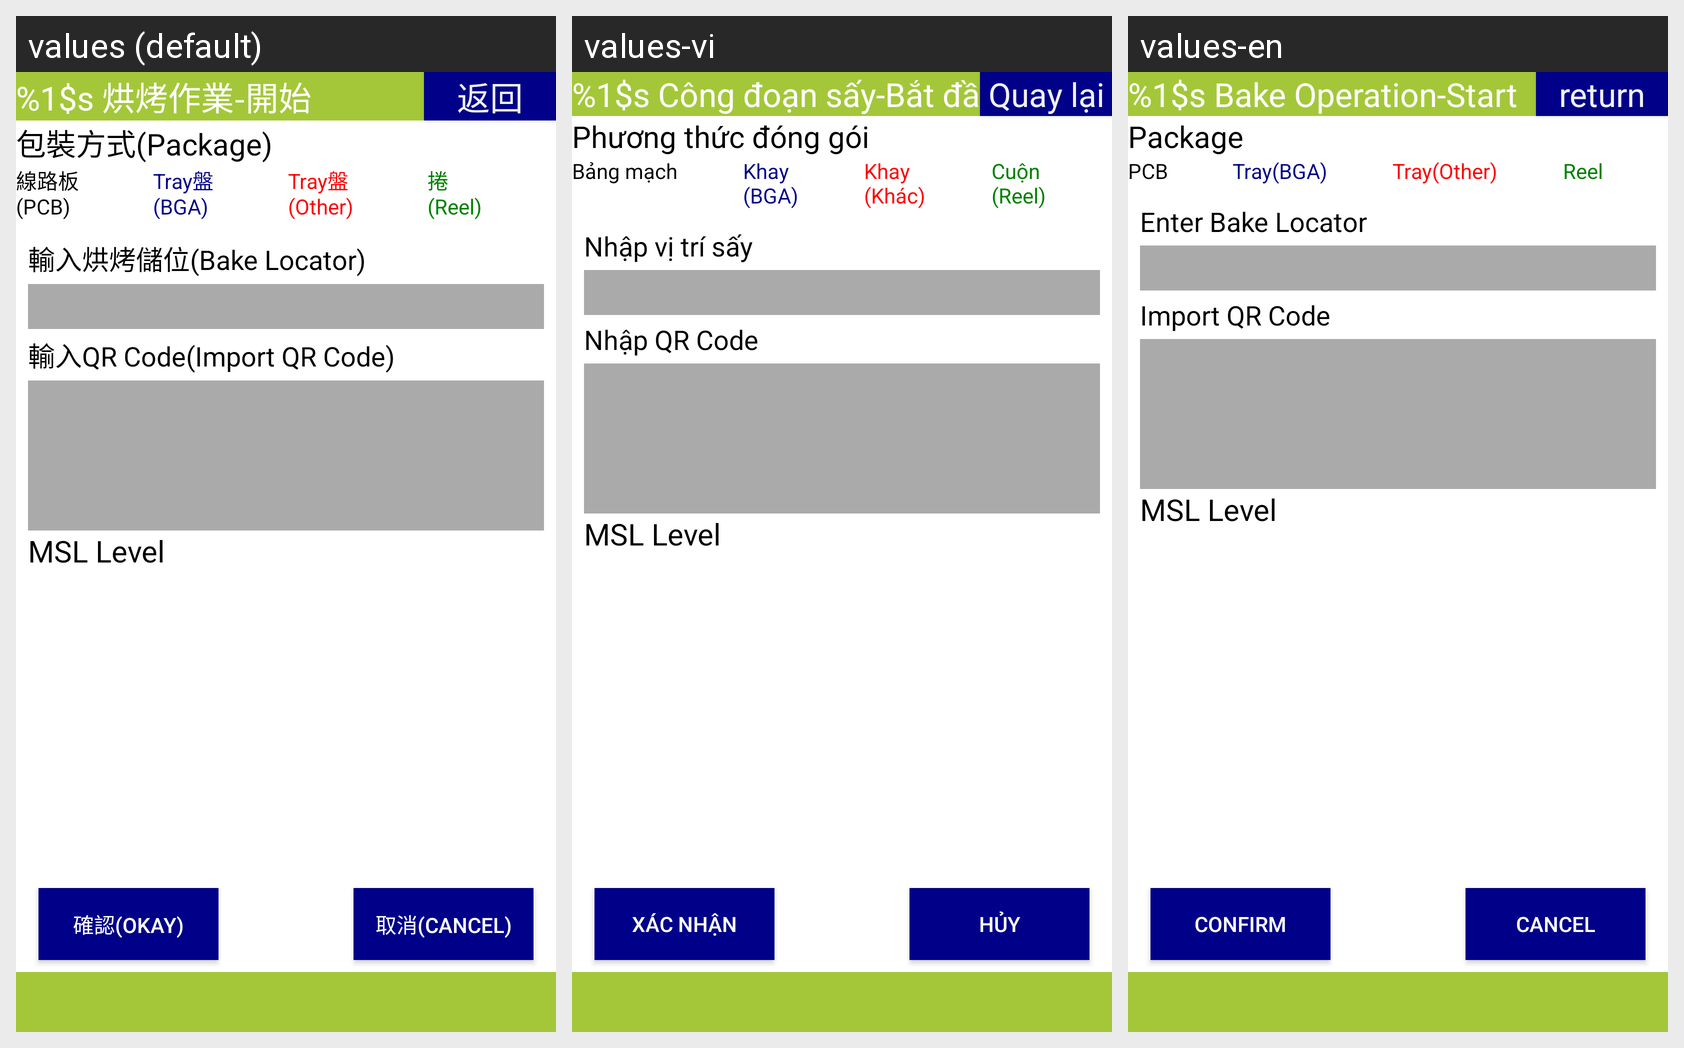

Translations of the strings shown on this Android screen, per locale in the grid:
Android screen res/layout/activity_start_bake.xml rendered under 3 locales, left to right: values (default), values-vi, values-en. Device: Nexus 5 (rendered at 1080×1920; each locale shown at half size, 540×960, under a caption strip naming it); theme android:Theme.DeviceDefault.NoActionBar.Fullscreen.
Strings drawn on this screen, with the default value and each locale's value (text and hints the layout hard-codes, and strings that could not be matched under every locale, appear in the picture but are not listed):

title_activity_start_bake
  values: %1$s 烘烤作業-開始
  values-vi: %1$s Công đoạn sấy-Bắt đầu
  values-en: %1$s Bake Operation-Start

button_return
  values: 返回
  values-vi: Quay lại
  values-en: return

label_Package
  values: 包裝方式(Package)
  values-vi: Phương thức đóng gói
  values-en: Package

back_PCB
  values: 線路板
      (PCB)
  values-vi: Bảng mạch
  values-en: PCB

back_Tray_BGA
  values: Tray盤
      (BGA)
  values-vi: Khay
      (BGA)
  values-en: Tray(BGA)

back_Tray_Other
  values: Tray盤
      (Other)
  values-vi: Khay
      (Khác)
  values-en: Tray(Other)

back_Reel
  values: 捲
      (Reel)
  values-vi: Cuộn
      (Reel)
  values-en: Reel

import_bakeloc
  values: 輸入烘烤儲位(Bake Locator)
  values-vi: Nhập vị trí sấy
  values-en: Enter Bake Locator

import_qrcode
  values: 輸入QR Code(Import QR Code)
  values-vi: Nhập QR Code
  values-en: Import QR Code

button_confirm2
  values: 確認(Okay)
  values-vi: Xác nhận
  values-en: Confirm

button_cancel2
  values: 取消(Cancel)
  values-vi: Hủy
  values-en: Cancel
